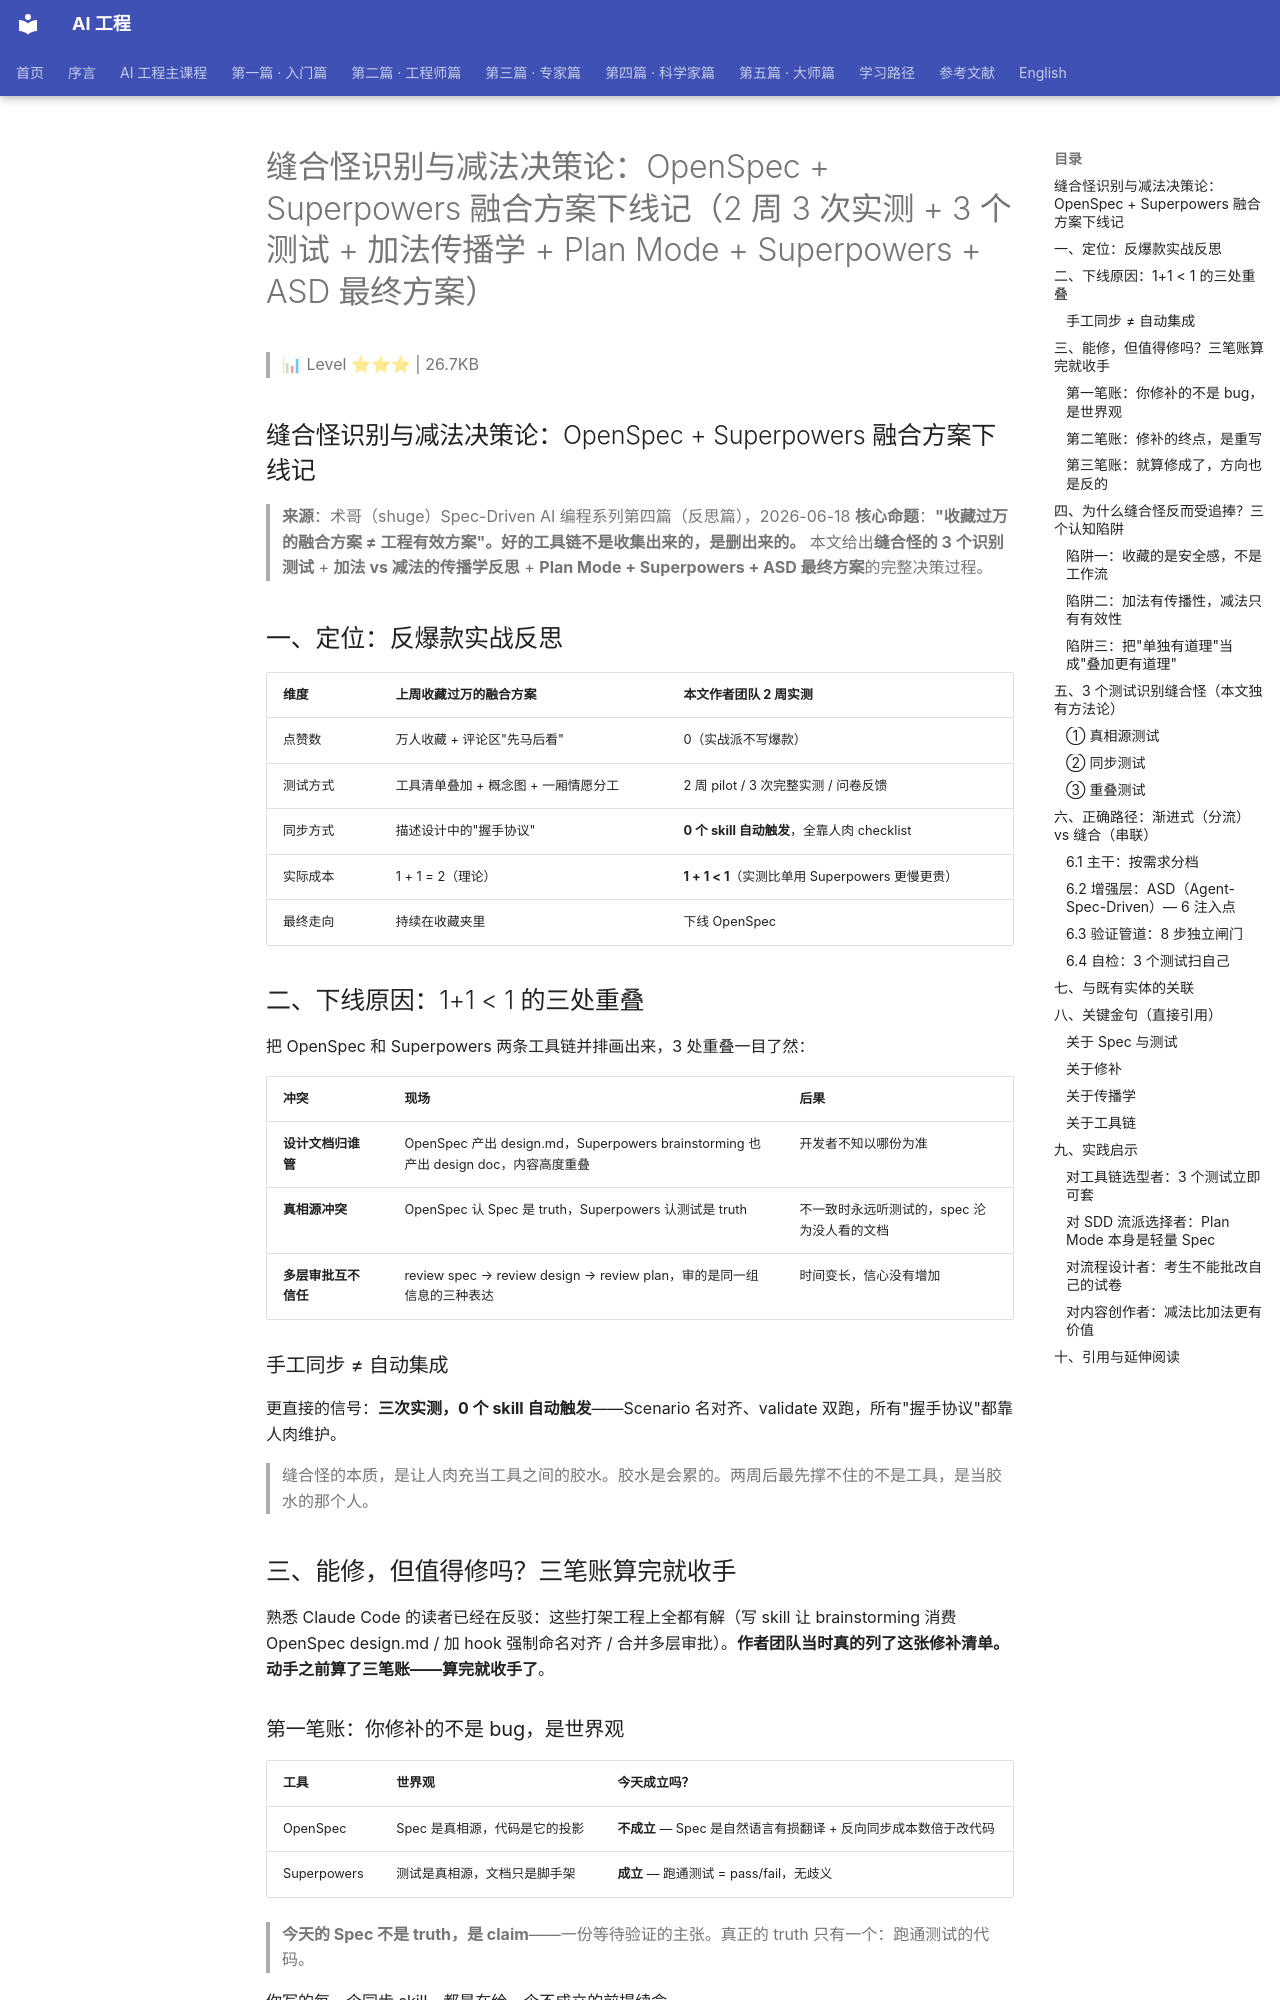

repository: QianJinGuo/wiki-book · page: ch05/028-openspec-superpowers-2-3-3-plan-mode-s.html · generator: mkdocs

# 缝合怪识别与减法决策论：OpenSpec + Superpowers 融合方案下线记（2 周 3 次实测 + 3 个测试 + 加法传播学 + Plan Mode + Superpowers + ASD 最终方案）

> 📊 Level ⭐⭐⭐ | 26.7KB

## 缝合怪识别与减法决策论：OpenSpec + Superpowers 融合方案下线记

> **来源**：术哥（shuge）Spec-Driven AI 编程系列第四篇（反思篇），2026-06-18
> **核心命题**：**"收藏过万的融合方案 ≠ 工程有效方案"。好的工具链不是收集出来的，是删出来的。** 本文给出**缝合怪的 3 个识别测试** + **加法 vs 减法的传播学反思** + **Plan Mode + Superpowers + ASD 最终方案**的完整决策过程。

## 一、定位：反爆款实战反思

| 维度 | 上周收藏过万的融合方案 | 本文作者团队 2 周实测 |
|---|---|---|
| 点赞数 | 万人收藏 + 评论区"先马后看" | 0（实战派不写爆款） |
| 测试方式 | 工具清单叠加 + 概念图 + 一厢情愿分工 | 2 周 pilot / 3 次完整实测 / 问卷反馈 |
| 同步方式 | 描述设计中的"握手协议" | **0 个 skill 自动触发**，全靠人肉 checklist |
| 实际成本 | 1 + 1 = 2（理论） | **1 + 1 < 1**（实测比单用 Superpowers 更慢更贵） |
| 最终走向 | 持续在收藏夹里 | 下线 OpenSpec |

## 二、下线原因：1+1 < 1 的三处重叠

把 OpenSpec 和 Superpowers 两条工具链并排画出来，3 处重叠一目了然：

| 冲突 | 现场 | 后果 |
|---|---|---|
| **设计文档归谁管** | OpenSpec 产出 design.md，Superpowers brainstorming 也产出 design doc，内容高度重叠 | 开发者不知以哪份为准 |
| **真相源冲突** | OpenSpec 认 Spec 是 truth，Superpowers 认测试是 truth | 不一致时永远听测试的，spec 沦为没人看的文档 |
| **多层审批互不信任** | review spec → review design → review plan，审的是同一组信息的三种表达 | 时间变长，信心没有增加 |

### 手工同步 ≠ 自动集成

更直接的信号：**三次实测，0 个 skill 自动触发**——Scenario 名对齐、validate 双跑，所有"握手协议"都靠人肉维护。

> 缝合怪的本质，是让人肉充当工具之间的胶水。胶水是会累的。两周后最先撑不住的不是工具，是当胶水的那个人。

## 三、能修，但值得修吗？三笔账算完就收手

熟悉 Claude Code 的读者已经在反驳：这些打架工程上全都有解（写 skill 让 brainstorming 消费 OpenSpec design.md / 加 hook 强制命名对齐 / 合并多层审批）。**作者团队当时真的列了这张修补清单。动手之前算了三笔账——算完就收手了**。

### 第一笔账：你修补的不是 bug，是世界观

| 工具 | 世界观 | 今天成立吗？ |
|---|---|---|
| OpenSpec | Spec 是真相源，代码是它的投影 | **不成立** — Spec 是自然语言有损翻译 + 反向同步成本数倍于改代码 |
| Superpowers | 测试是真相源，文档只是脚手架 | **成立** — 跑通测试 = pass/fail，无歧义 |

> **今天的 Spec 不是 truth，是 claim**——一份等待验证的主张。真正的 truth 只有一个：跑通测试的代码。

你写的每一个同步 skill，都是在给一个不成立的前提续命。

### 第二笔账：修补的终点，是重写

把同步自动化、产物去重、卡点合并全部做完，回头一看你干了什么？你把 OpenSpec 的功能，用"测试是真相源"的世界观**重新实现了一遍**。

> **修补的尽头不是融合，是吞并。**既然终点注定只剩一个真相源，为什么不在起点就只留一个工具？

### 第三笔账：就算修成了，方向也是反的

03 篇（术哥 SSD 系列）金句：**模型在变强，正确方向是 more context, less control**。而修补完的机器——产物更多、卡点更多、链路更长——每一个零件都在往 control 上加码。

> 工程师最危险的时刻，不是解不出问题，而是兴致勃勃地去解一道不该存在的题。

## 四、为什么缝合怪反而受追捧？三个认知陷阱

方案下线后作者困惑于"融合文章数据为什么那么好"。**点赞数测量的不是工程有效性，是心理有效性**。三个陷阱环环相扣：
